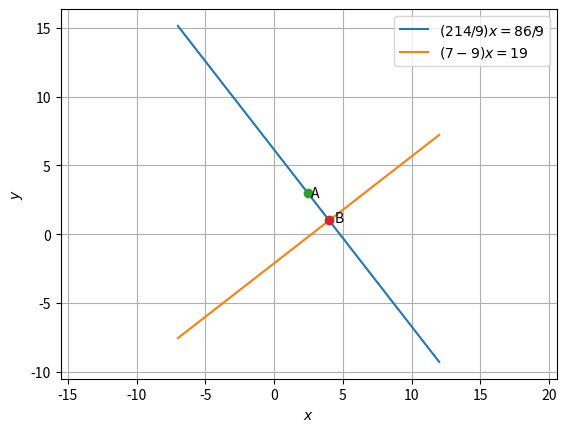

Generate this figure with matplotlib:
import numpy as np
import matplotlib.pyplot as plt
import sympy as sp

omat = np.array([[0,1],[-1,0]])

#Generate line points
def line_gen(A,B):
  len =10
  dim = A.shape[0]
  x_AB = np.zeros((dim,len))
  lam_1 = np.linspace(0,1,len)
  for i in range(len):
    temp1 = A + lam_1[i]*(B-A)
    x_AB[:,i]= temp1.T
  return x_AB

def line_gen_vector(n, c, x):
    y = (c - n[0]*x)/n[1]
    return y

h = sp.Symbol('h')

#Given points
A  = np.array([h, 3])
B = np.array([4, 1])

#Given line
n = np.array([7, -9])
c = 19

#Slope of given line
m = n@omat

#As its given both lines are perpendicular, so
h = sp.solve(sp.Eq(m@(B-A),0),h)[0]
print(h)

A = np.array([h, 3]) #Redifining A

#Plot the given line
x = np.linspace(-7, 12, 100)

#Plot line formed by A and B
y = line_gen_vector((B-A)@omat, ((B-A)@omat)@A, x)
plt.plot(x, y, label='$(2  14/9)x = 86/9$')

#Plot the given line
y = line_gen_vector(n, c, x)
plt.plot(x, y, label='$(7  -9)x = 19$')

#Plot the points
plt.plot(A[0], A[1], 'o')
plt.text(A[0] * (1 + 0.1), A[1] * (1 - 0.1) , 'A')
plt.plot(B[0], B[1], 'o')
plt.text(B[0] * (1 + 0.1), B[1] * (1 - 0.1) , 'B')

plt.xlabel('$x$')
plt.ylabel('$y$')
plt.legend(loc='best')
plt.grid()
plt.axis('equal')
plt.show()

# plt.savefig('/home/lokesh/EE2802/EE2802-Machine_learning/11.10.3.10/figs/lines.png')
